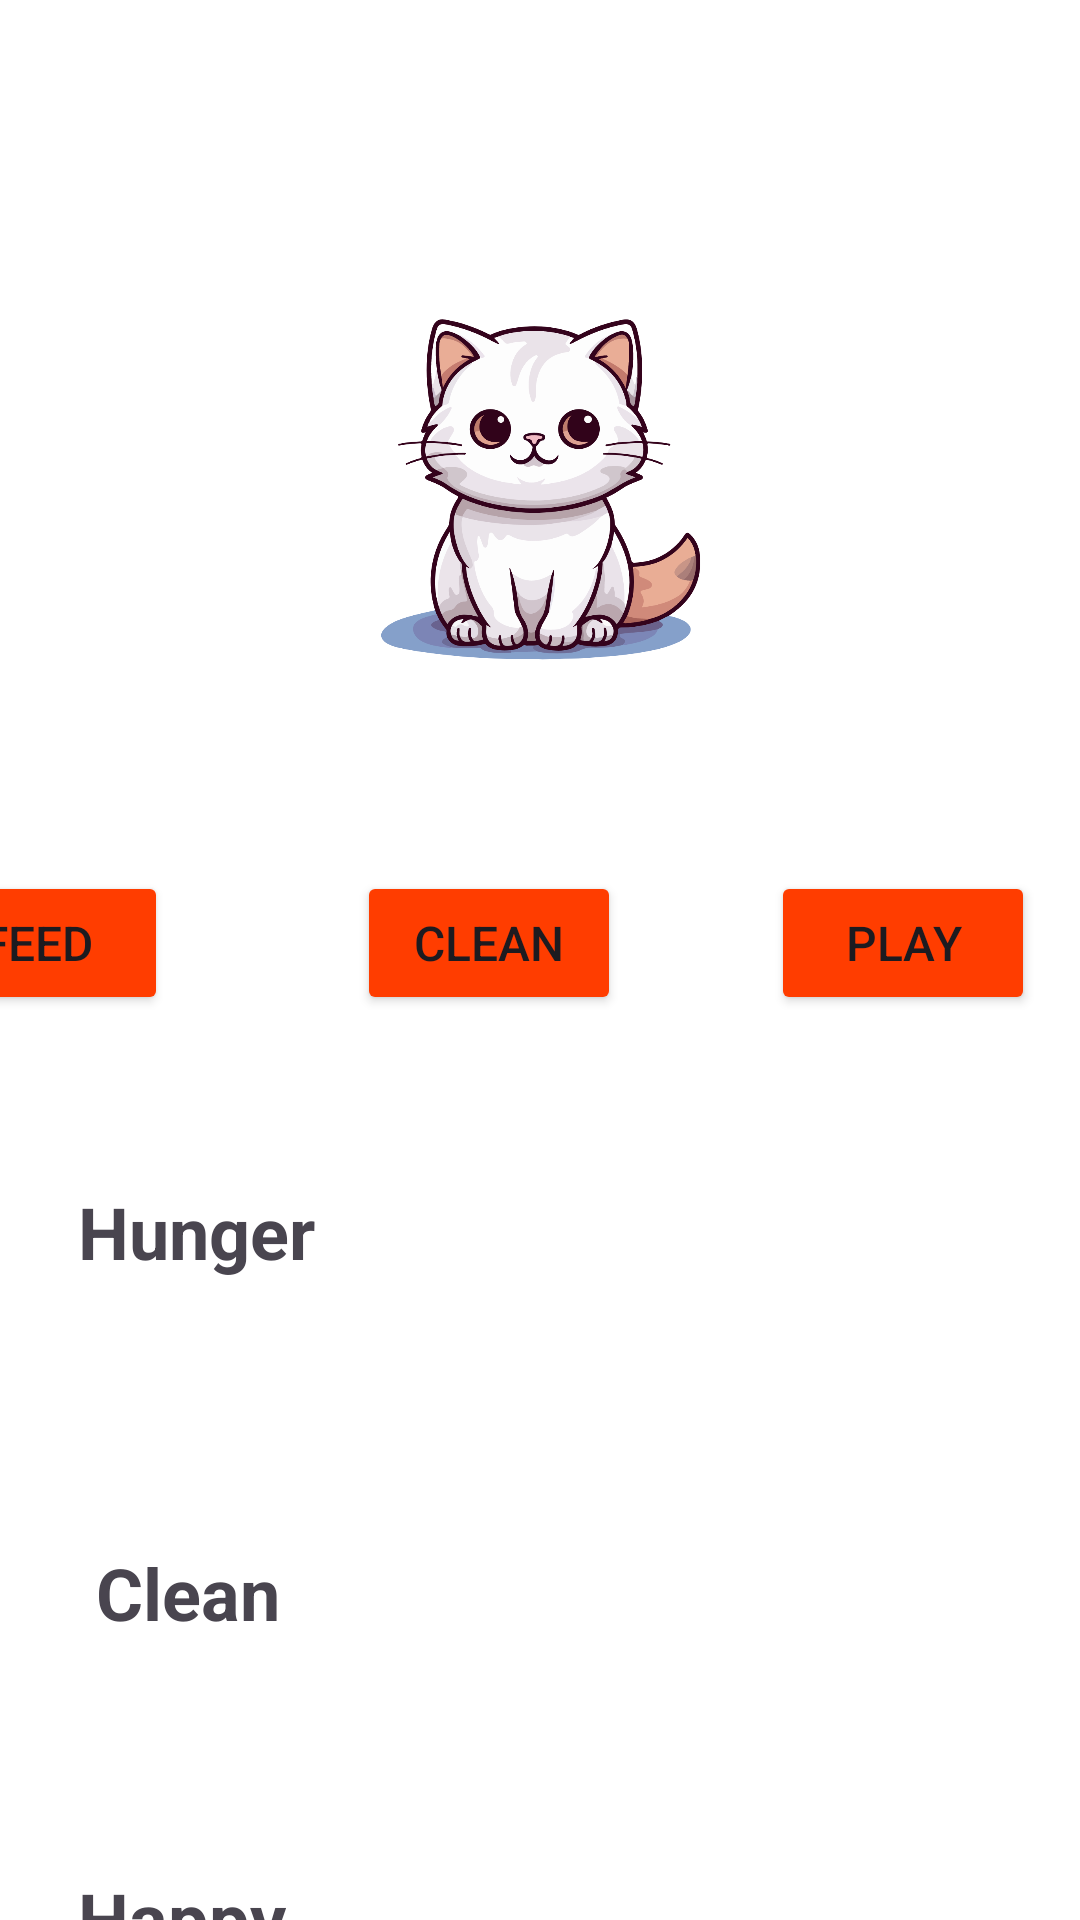

Reconstruct the res/layout file that produces this screen, plus the resources it refers to.
<!-- AndroidManifest.xml: application theme Theme.TamagotchiAppFinal -->
<!-- res/layout/activity_main4.xml -->
<?xml version="1.0" encoding="utf-8"?>
<androidx.constraintlayout.widget.ConstraintLayout xmlns:android="http://schemas.android.com/apk/res/android"
    xmlns:app="http://schemas.android.com/apk/res-auto"
    xmlns:tools="http://schemas.android.com/tools"
    android:layout_width="match_parent"
    android:layout_height="match_parent"
    android:background="#6E4444"
    android:backgroundTint="#FFFFFF"
    tools:context=".MainActivity4">

    <ImageView
        android:id="@+id/imageView2"
        android:layout_width="424dp"
        android:layout_height="294dp"
        android:layout_marginTop="16dp"
        app:layout_constraintEnd_toEndOf="parent"
        app:layout_constraintStart_toStartOf="parent"
        app:layout_constraintTop_toTopOf="parent"
        app:srcCompat="@drawable/secondpage" />

    <Button
        android:id="@+id/btnFeed"
        android:layout_width="wrap_content"
        android:layout_height="wrap_content"
        android:layout_marginTop="-20dp"
        android:layout_marginEnd="304dp"
        android:backgroundTint="#FF3D00"
        android:text="Feed"
        android:textSize="16sp"
        app:layout_constraintBottom_toBottomOf="@+id/btnClean"
        app:layout_constraintEnd_toEndOf="parent"
        app:layout_constraintTop_toBottomOf="@+id/imageView2"
        app:layout_constraintVertical_bias="1.0"
        tools:ignore="HardcodedText" />

    <Button
        android:id="@+id/btnClean"
        android:layout_width="wrap_content"
        android:layout_height="wrap_content"
        android:layout_marginStart="63dp"
        android:layout_marginTop="-20dp"
        android:layout_marginEnd="152dp"
        android:backgroundTint="#FF3D00"
        android:text="Clean"
        android:textSize="16sp"
        app:layout_constraintEnd_toEndOf="parent"
        app:layout_constraintHorizontal_bias="0.0"
        app:layout_constraintStart_toEndOf="@+id/btnFeed"
        app:layout_constraintTop_toBottomOf="@+id/imageView2"
        tools:ignore="HardcodedText" />

    <Button
        android:id="@+id/btnPlay"
        android:layout_width="wrap_content"
        android:layout_height="wrap_content"
        android:layout_marginStart="50dp"
        android:layout_marginTop="-20dp"
        android:layout_marginEnd="15dp"
        android:backgroundTint="#FF3D00"
        android:text="Play"
        android:textSize="16sp"
        app:layout_constraintEnd_toEndOf="parent"
        app:layout_constraintHorizontal_bias="1.0"
        app:layout_constraintStart_toEndOf="@+id/btnClean"
        app:layout_constraintTop_toBottomOf="@+id/imageView2"
        tools:ignore="HardcodedText" />

    <TextView
        android:id="@+id/Hunger"
        android:layout_width="wrap_content"
        android:layout_height="wrap_content"
        android:layout_marginStart="26dp"
        android:layout_marginTop="56dp"
        android:text="Hunger"
        android:textSize="24sp"
        android:textStyle="bold"
        app:layout_constraintStart_toStartOf="parent"
        app:layout_constraintTop_toBottomOf="@+id/btnFeed"
        tools:ignore="HardcodedText" />

    <TextView
        android:id="@+id/Clean"
        android:layout_width="wrap_content"
        android:layout_height="wrap_content"
        android:layout_marginStart="32dp"
        android:layout_marginTop="88dp"
        android:text="@string/clean"
        android:textSize="24sp"
        android:textStyle="bold"
        app:layout_constraintStart_toStartOf="parent"
        app:layout_constraintTop_toBottomOf="@+id/Hunger" />

    <TextView
        android:id="@+id/Happy"
        android:layout_width="wrap_content"
        android:layout_height="wrap_content"
        android:layout_marginStart="26dp"
        android:layout_marginTop="76dp"
        android:text="@string/happy"
        android:textSize="24sp"
        android:textStyle="bold"
        app:layout_constraintStart_toStartOf="parent"
        app:layout_constraintTop_toBottomOf="@+id/Clean" />

    <TextView
        android:id="@+id/tvHunger"
        android:layout_width="wrap_content"
        android:layout_height="wrap_content"
        android:layout_marginStart="192dp"
        android:layout_marginTop="56dp"
        android:textSize="24sp"
        android:textStyle="bold"
        app:layout_constraintStart_toEndOf="@+id/Hunger"
        app:layout_constraintTop_toBottomOf="@+id/btnClean" />

    <TextView
        android:id="@+id/tvClean"
        android:layout_width="wrap_content"
        android:layout_height="wrap_content"
        android:layout_marginStart="204dp"
        android:layout_marginTop="88dp"
        android:textSize="24sp"
        android:textStyle="bold"
        app:layout_constraintStart_toEndOf="@+id/Clean"
        app:layout_constraintTop_toBottomOf="@+id/tvHunger" />

    <TextView
        android:id="@+id/tvHappy"
        android:layout_width="wrap_content"
        android:layout_height="wrap_content"
        android:layout_marginStart="200dp"
        android:layout_marginTop="76dp"
        android:textSize="24sp"
        android:textStyle="bold"
        app:layout_constraintStart_toEndOf="@+id/Happy"
        app:layout_constraintTop_toBottomOf="@+id/tvClean" />
</androidx.constraintlayout.widget.ConstraintLayout>
<!-- resources referenced by this layout -->
<resources>
  <!-- drawable secondpage: png bitmap (drawable, 157869 bytes) -->
  <string name="clean">Clean</string>
  <string name="happy">Happy</string>
  <style name="Theme.TamagotchiAppFinal" parent="Base.Theme.TamagotchiAppFinal" />
  <style name="Base.Theme.TamagotchiAppFinal" parent="Theme.Material3.DayNight.NoActionBar">
          
          
      </style>
</resources>
